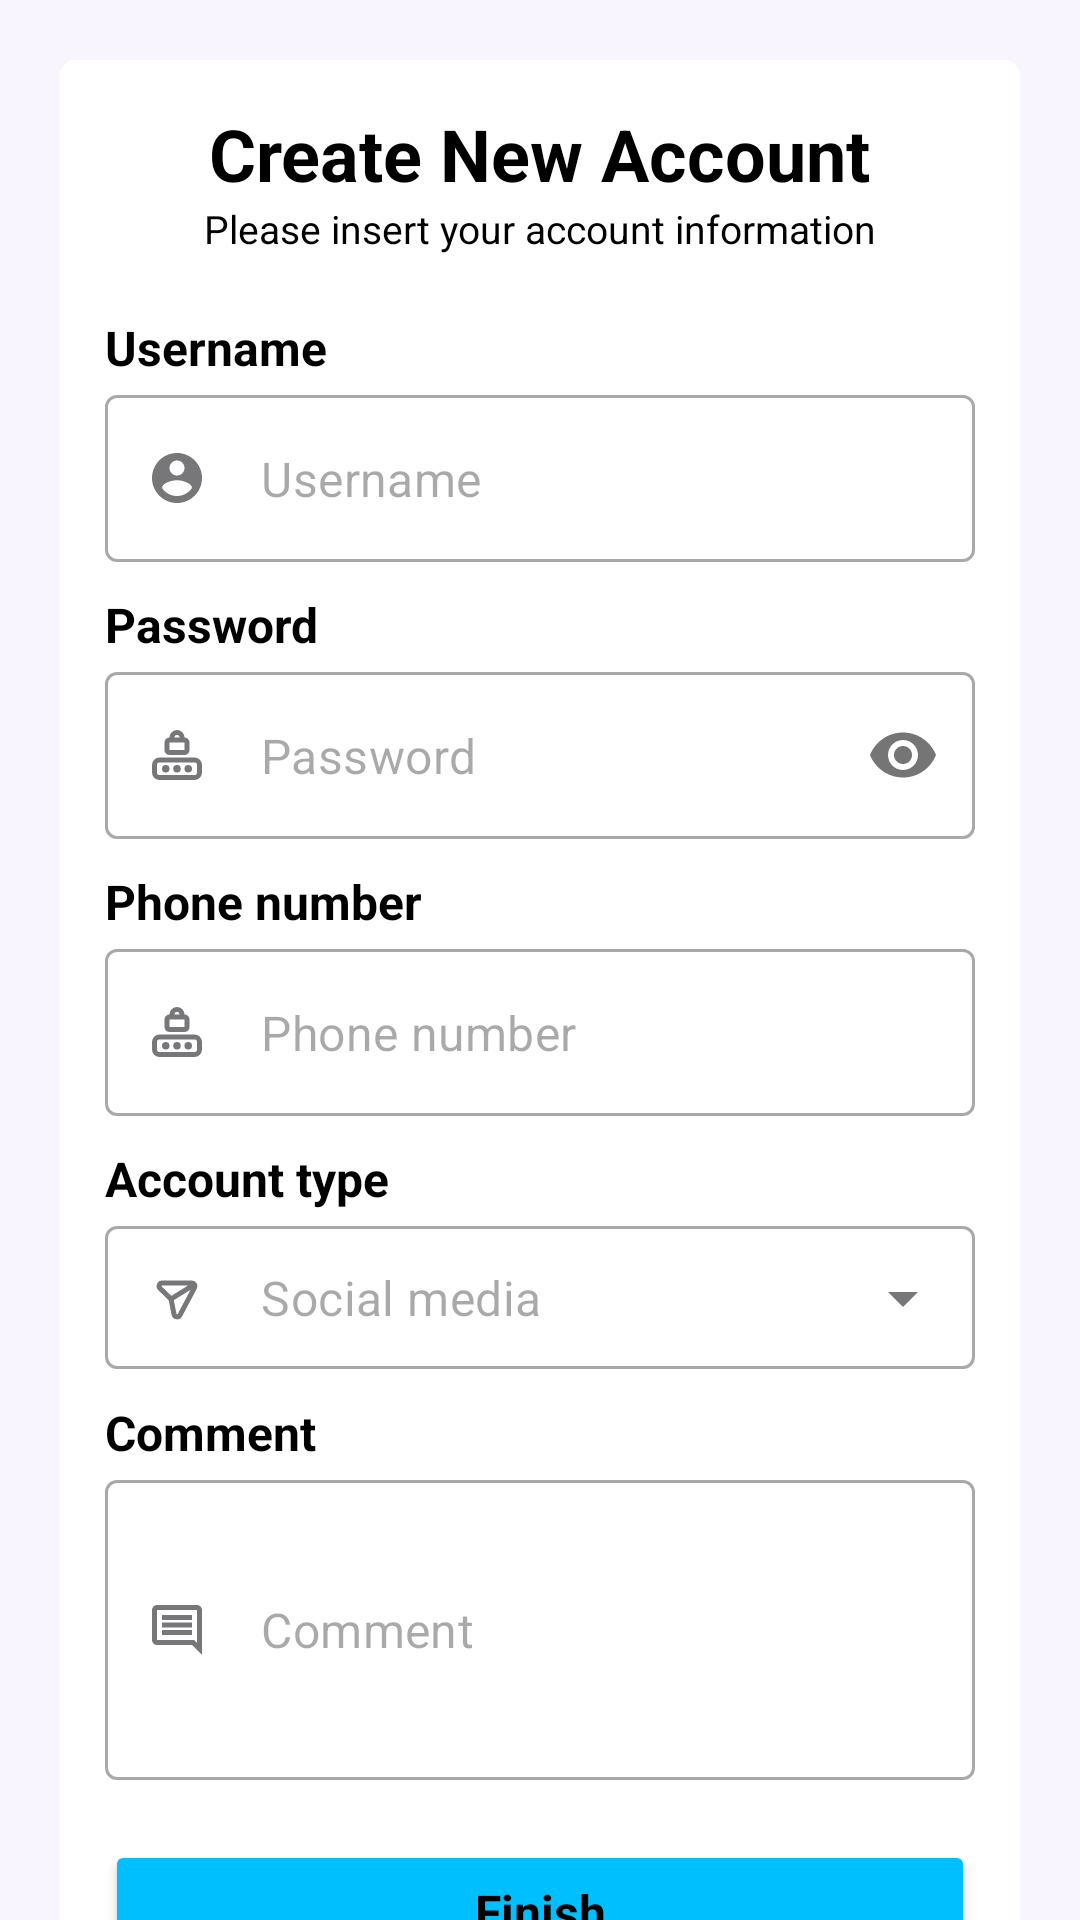

The Android layout XML behind this screen, and the referenced resources:
<!-- AndroidManifest.xml: application theme Theme.Keepergen -->
<!-- res/layout/activity_new_account.xml -->
<?xml version="1.0" encoding="utf-8"?>
<ScrollView xmlns:android="http://schemas.android.com/apk/res/android"
    xmlns:app="http://schemas.android.com/apk/res-auto"
    xmlns:tools="http://schemas.android.com/tools"
    android:id="@+id/main"
    android:layout_width="match_parent"
    android:layout_height="match_parent"
    android:fillViewport="true"
    android:scrollbars="none"
    tools:context=".activity.database.create.NewAccountActivity">

    <androidx.constraintlayout.widget.ConstraintLayout
        android:layout_width="match_parent"
        android:layout_height="wrap_content"
        android:background="@color/background"
        android:padding="20dp">

        <androidx.constraintlayout.widget.ConstraintLayout
            android:id="@+id/layNewAccount"
            style="@style/LayoutStyleBorderless"
            android:layout_width="match_parent"
            android:layout_height="wrap_content"
            android:padding="15dp"
            app:layout_constraintBottom_toBottomOf="parent"
            app:layout_constraintEnd_toEndOf="parent"
            app:layout_constraintStart_toStartOf="parent"
            app:layout_constraintTop_toTopOf="parent">

            <TextView
                android:id="@+id/tvTitle"
                style="@style/TextBig"
                android:layout_width="wrap_content"
                android:layout_height="wrap_content"
                android:text="Create New Account"
                android:textStyle="bold"
                app:layout_constraintEnd_toEndOf="parent"
                app:layout_constraintStart_toStartOf="parent"
                app:layout_constraintTop_toTopOf="parent" />

            <TextView
                android:id="@+id/tvTitleDescription"
                style="@style/TextSmall"
                android:layout_width="wrap_content"
                android:layout_height="wrap_content"
                android:text="Please insert your account information"
                app:layout_constraintEnd_toEndOf="@+id/tvTitle"
                app:layout_constraintStart_toStartOf="@+id/tvTitle"
                app:layout_constraintTop_toBottomOf="@+id/tvTitle" />

            <TextView
                android:id="@+id/tvUsername"
                style="@style/TextNormal"
                android:layout_width="wrap_content"
                android:layout_height="wrap_content"
                android:layout_marginTop="20dp"
                android:text="Username"
                android:textStyle="bold"
                app:layout_constraintStart_toStartOf="parent"
                app:layout_constraintTop_toBottomOf="@+id/tvTitleDescription" />

            <com.google.android.material.textfield.TextInputLayout
                android:id="@+id/txtLayUsername"
                style="@style/Widget.MaterialComponents.TextInputLayout.OutlinedBox"
                android:layout_width="match_parent"
                android:layout_height="wrap_content"
                android:layout_marginTop="5dp"
                app:endIconMode="clear_text"
                app:hintEnabled="false"
                app:layout_constraintEnd_toEndOf="parent"
                app:layout_constraintStart_toStartOf="parent"
                app:layout_constraintTop_toBottomOf="@+id/tvUsername"
                app:startIconDrawable="@drawable/ic_account_smaller">

                <com.google.android.material.textfield.TextInputEditText
                    android:id="@+id/txtUsername"
                    android:layout_width="match_parent"
                    android:layout_height="wrap_content"
                    android:hint="Username"
                    android:inputType="text"
                    android:singleLine="true" />
            </com.google.android.material.textfield.TextInputLayout>

            <TextView
                android:id="@+id/tvPassword"
                style="@style/TextNormal"
                android:layout_width="wrap_content"
                android:layout_height="wrap_content"
                android:layout_marginTop="10dp"
                android:text="Password"
                android:textStyle="bold"
                app:layout_constraintStart_toStartOf="parent"
                app:layout_constraintTop_toBottomOf="@+id/txtLayUsername" />


            <com.google.android.material.textfield.TextInputLayout
                android:id="@+id/txtLayPassword"
                style="@style/Widget.MaterialComponents.TextInputLayout.OutlinedBox"
                android:layout_width="match_parent"
                android:layout_height="wrap_content"
                android:layout_marginTop="5dp"
                app:hintEnabled="false"
                app:layout_constraintStart_toStartOf="@+id/txtLayUsername"
                app:layout_constraintTop_toBottomOf="@+id/tvPassword"
                app:passwordToggleEnabled="true"
                app:startIconDrawable="@drawable/ic_password_smaller">

                <com.google.android.material.textfield.TextInputEditText
                    android:id="@+id/txtPassword"
                    android:layout_width="match_parent"
                    android:layout_height="wrap_content"
                    android:hint="Password"
                    android:inputType="textPassword"
                    android:singleLine="true" />
            </com.google.android.material.textfield.TextInputLayout>

            <TextView
                android:id="@+id/tvPhoneNumber"
                style="@style/TextNormal"
                android:layout_width="wrap_content"
                android:layout_height="wrap_content"
                android:layout_marginTop="10dp"
                android:text="Phone number"
                android:textStyle="bold"
                app:layout_constraintStart_toStartOf="parent"
                app:layout_constraintTop_toBottomOf="@+id/txtLayPassword" />

            <com.google.android.material.textfield.TextInputLayout
                android:id="@+id/txtLayPhoneNumber"
                style="@style/Widget.MaterialComponents.TextInputLayout.OutlinedBox"
                android:layout_width="match_parent"
                android:layout_height="wrap_content"
                android:layout_marginTop="5dp"
                app:counterEnabled="false"
                app:counterMaxLength="11"
                app:counterTextColor="@color/red"
                app:endIconMode="clear_text"
                app:hintEnabled="false"
                app:layout_constraintStart_toStartOf="@+id/txtLayPassword"
                app:layout_constraintTop_toBottomOf="@+id/tvPhoneNumber"
                app:startIconDrawable="@drawable/ic_password_smaller">

                <com.google.android.material.textfield.TextInputEditText
                    android:id="@+id/txtPhoneNumber"
                    android:layout_width="match_parent"
                    android:layout_height="wrap_content"
                    android:hint="Phone number"
                    android:inputType="phone"
                    android:maxLength="11"
                    android:singleLine="true" />
            </com.google.android.material.textfield.TextInputLayout>

            <TextView
                android:id="@+id/tvAccountType"
                style="@style/TextNormal"
                android:layout_width="wrap_content"
                android:layout_height="wrap_content"
                android:layout_marginTop="10dp"
                android:text="Account type"
                android:textStyle="bold"
                app:layout_constraintStart_toStartOf="parent"
                app:layout_constraintTop_toBottomOf="@+id/txtLayPhoneNumber" />

            <com.google.android.material.textfield.TextInputLayout
                android:id="@+id/txtLayAccountType"
                style="@style/Widget.MaterialComponents.TextInputLayout.OutlinedBox.Dense.ExposedDropdownMenu"
                android:layout_width="match_parent"
                android:layout_height="wrap_content"
                android:layout_marginTop="5dp"
                app:hintEnabled="false"
                app:layout_constraintStart_toStartOf="@+id/txtLayPhoneNumber"
                app:layout_constraintTop_toBottomOf="@+id/tvAccountType"
                app:startIconDrawable="@drawable/ic_telegram2_smaller">

                <AutoCompleteTextView
                    android:id="@+id/actvAccountType"
                    android:layout_width="match_parent"
                    android:layout_height="wrap_content"
                    android:hint="Social media"
                    android:inputType="none" />
            </com.google.android.material.textfield.TextInputLayout>

            <TextView
                android:id="@+id/tvComment"
                style="@style/TextNormal"
                android:layout_width="wrap_content"
                android:layout_height="wrap_content"
                android:layout_marginTop="10dp"
                android:text="Comment"
                android:textStyle="bold"
                app:layout_constraintStart_toStartOf="parent"
                app:layout_constraintTop_toBottomOf="@+id/txtLayAccountType" />

            <com.google.android.material.textfield.TextInputLayout
                android:id="@+id/txtLayComment"
                style="@style/Widget.MaterialComponents.TextInputLayout.OutlinedBox"
                android:layout_width="match_parent"
                android:layout_height="100dp"
                android:layout_marginTop="5dp"
                app:endIconMode="clear_text"
                app:hintEnabled="false"
                app:layout_constraintEnd_toEndOf="parent"
                app:layout_constraintStart_toStartOf="@+id/txtLayPhoneNumber"
                app:layout_constraintTop_toBottomOf="@+id/tvComment"
                app:startIconDrawable="@drawable/ic_comment2_smaller">

                <com.google.android.material.textfield.TextInputEditText
                    android:id="@+id/txtComment"
                    android:layout_width="match_parent"
                    android:layout_height="match_parent"
                    android:hint="Comment"
                    android:inputType="textMultiLine" />
            </com.google.android.material.textfield.TextInputLayout>

            <Button
                android:id="@+id/btnFinish"
                style="@style/ButtonStyle"
                android:layout_width="match_parent"
                android:layout_height="wrap_content"
                android:layout_marginTop="20dp"
                android:layout_marginBottom="20dp"
                android:text="Finish"
                android:textColor="@color/black"
                android:textStyle="bold"
                app:layout_constraintBottom_toBottomOf="parent"
                app:layout_constraintEnd_toEndOf="parent"
                app:layout_constraintStart_toStartOf="parent"
                app:layout_constraintTop_toBottomOf="@+id/txtLayComment" />
        </androidx.constraintlayout.widget.ConstraintLayout>
    </androidx.constraintlayout.widget.ConstraintLayout>
</ScrollView>
<!-- resources referenced by this layout -->
<resources>
  <color name="background">#F8F5FE</color>
  <color name="black">#FF000000</color>
  <color name="red">#FF3838</color>
  <!-- drawable ic_account_smaller (drawable) -->
  <vector xmlns:android="http://schemas.android.com/apk/res/android"
      android:width="20dp"
      android:height="20dp"
      android:viewportWidth="24"
      android:viewportHeight="24">
  
      <path
          android:fillColor="@color/iconColor"
          android:pathData="M12,2C6.48,2 2,6.48 2,12s4.48,10 10,10 10,-4.48 10,-10S17.52,2 12,2zM12,5c1.66,0 3,1.34 3,3s-1.34,3 -3,3 -3,-1.34 -3,-3 1.34,-3 3,-3zM12,19.2c-2.5,0 -4.71,-1.28 -6,-3.22 0.03,-1.99 4,-3.08 6,-3.08 1.99,0 5.97,1.09 6,3.08 -1.29,1.94 -3.5,3.22 -6,3.22z" />
  
  </vector>
  <!-- drawable ic_comment2_smaller (drawable) -->
  <vector xmlns:android="http://schemas.android.com/apk/res/android"
      android:width="20dp"
      android:height="20dp"
      android:autoMirrored="true"
      android:tint="@color/iconColor"
      android:viewportWidth="24"
      android:viewportHeight="24">
  
      <path
          android:fillColor="@android:color/white"
          android:pathData="M21.99,4c0,-1.1 -0.89,-2 -1.99,-2L4,2c-1.1,0 -2,0.9 -2,2v12c0,1.1 0.9,2 2,2h14l4,4 -0.01,-18zM20,4v13.17L18.83,16L4,16L4,4h16zM6,12h12v2L6,14zM6,9h12v2L6,11zM6,6h12v2L6,8z" />
  
  </vector>
  <!-- drawable ic_telegram2_smaller (drawable) -->
  <vector xmlns:android="http://schemas.android.com/apk/res/android"
      android:width="20dp"
      android:height="20dp"
      android:viewportWidth="24"
      android:viewportHeight="24">
  
      <path
          android:fillColor="#00000000"
          android:pathData="M9.611,12.4L10.818,18.535C11.046,19.694 12.603,19.924 13.156,18.882L19.021,7.843C19.248,7.416 19.201,6.944 18.974,6.584M9.611,12.4L5.226,8.155C4.417,7.371 4.972,6 6.099,6H17.913C18.376,6 18.757,6.241 18.974,6.584M9.611,12.4L18.974,6.584M19.056,6.533L18.974,6.584"
          android:strokeWidth="2"
          android:strokeColor="@color/iconColor" />
  
  </vector>
  <style name="ButtonStyle" parent="TextNormal">
          <item name="cornerRadius">5dp</item>
          <item name="backgroundTint">@color/theme</item>
          <item name="android:clickable">true</item>
          <item name="android:focusable">true</item>
          
  
      </style>
  <style name="LayoutStyleBorderless">
          <item name="android:background">@drawable/layout_background_borderless</item>
          <item name="android:clickable">true</item>
          <item name="android:focusable">true</item>
      </style>
  <style name="TextBig" parent="BaseText">
          <item name="android:textSize">24sp</item>
      </style>
  <style name="TextNormal" parent="BaseText">
          <item name="android:textSize">16sp</item>
      </style>
  <style name="TextSmall" parent="BaseText">
          <item name="android:textSize">13sp</item>
      </style>
  <style name="Theme.Keepergen" parent="Base.Theme.Keepergen" />
  <color name="iconColor">#3E3E3E</color>
  <color name="theme">#00BFFF</color>
  <!-- drawable layout_background_borderless (drawable) -->
  <?xml version="1.0" encoding="utf-8"?>
  
  <shape xmlns:android="http://schemas.android.com/apk/res/android">
      <solid android:color="@color/panelBackground" /> 
      <corners android:radius="5dp" /> 
      <stroke
          android:width="0dp"
          android:color="@color/foreground" /> 
  </shape>
  <style name="BaseText">
          <item name="fontFamily">@font/inter</item>
          <item name="android:textColor">@color/foreground</item>
          <item name="android:drawablePadding">10dp</item>
          <item name="android:textAllCaps">false</item>
          <item name="lineHeight">25dp</item>
      </style>
  <color name="panelBackground">#FFFFFF</color>
  <color name="foreground">#000000</color>
</resources>
